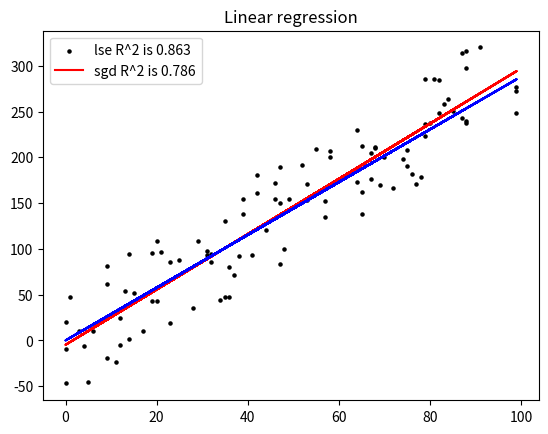

Write Python code to recreate this figure.
"""
@Project   : DuReader
@Module    : linear_regression.py
[redacted]
@Created   : 5/17/18 11:20 AM
@Desc      : 
"""

"""
Created on Thu Aug 24 19:51:30 2017

[redacted]
"""

"""
https://en.wikipedia.org/wiki/Simple_linear_regression
https://en.wikipedia.org/wiki/Stochastic_gradient_descent
"""

"""
0. initialization
"""

import numpy as np
from numpy.random import randint
from matplotlib import pyplot as plt

"""
1. define least square estimation function: y = ax + b
"""


def lse(X, Y):

    # cov_mat = np.cov(X, Y, ddof=0)
    # a = cov_mat[0][1] / cov_mat[0][0]

    Y_mean = Y.mean()
    X_mean = X.mean()
    a = np.sum(np.multiply(X, Y-Y_mean))/np.sum(np.multiply(X, X-X_mean))
    # 使用求导的方法得到解析式
    b = Y_mean - a * X_mean

    Y_pred = a * X + b
    Rsquare = np.mean((Y_pred - Y_mean) ** 2) / np.var(Y)

    return a, b, Rsquare


"""
2. define stochastic gradient descent function: y = ax + b
n_samples [0,1]
alpha (0,1]
"""


def sgd(X, Y, alpha=0.0001, n_samples=1):
    n = X.size
    n_samples = int(n_samples * n)

    a = 0
    b = 0

    for i in range(n_samples):
        j = randint(low=0, high=n)
        # mini-batch gradient descent
        # stochastic gradient descent
        # batch size=n_samples, epochs=1
        # or we can regard, batch sieze=1, epochs=n_samples
        # online training

        tmp = alpha * 2 * (Y[j] - (a * X[j] + b))

        a += X[j] * tmp
        b += tmp

    Y_pred = a * X + b
    Rsquare = np.mean((Y_pred - Y.mean()) ** 2) / np.var(Y)

    return a, b, Rsquare


"""
3. generate X, Y with linear relation then add random noise
"""


def random_xy(noise=5):
    np.random.seed(0)
    X = np.array([randint(low=0, high=100) for x in range(100)])

    Y = np.array([x * 3 + randint(low=- noise, high=noise) for x in X])
    # Y = np.array([x * 3 for x in X])

    return X, Y


"""
4. calculate slope and intercept:
red line: least square estimation
blue line: stochastic gradient descent
"""


def main():
    X, Y = random_xy(noise=60)

    a, b, r1 = lse(X, Y)
    c, d, r2 = sgd(X, Y, alpha=10e-6, n_samples=0.6)

    plt.scatter(X, Y, s=5, color='k')
    plt.plot(X, a * X + b, color='r')
    plt.plot(X, c * X + d, color='b')

    plt.title("Linear regression")
    plt.legend(['lse R^2 is ' + str(r1)[:5], 'sgd R^2 is ' + str(r2)[:5]])

    plt.show()


"""
5. main
"""
if __name__ == '__main__':
    main()
